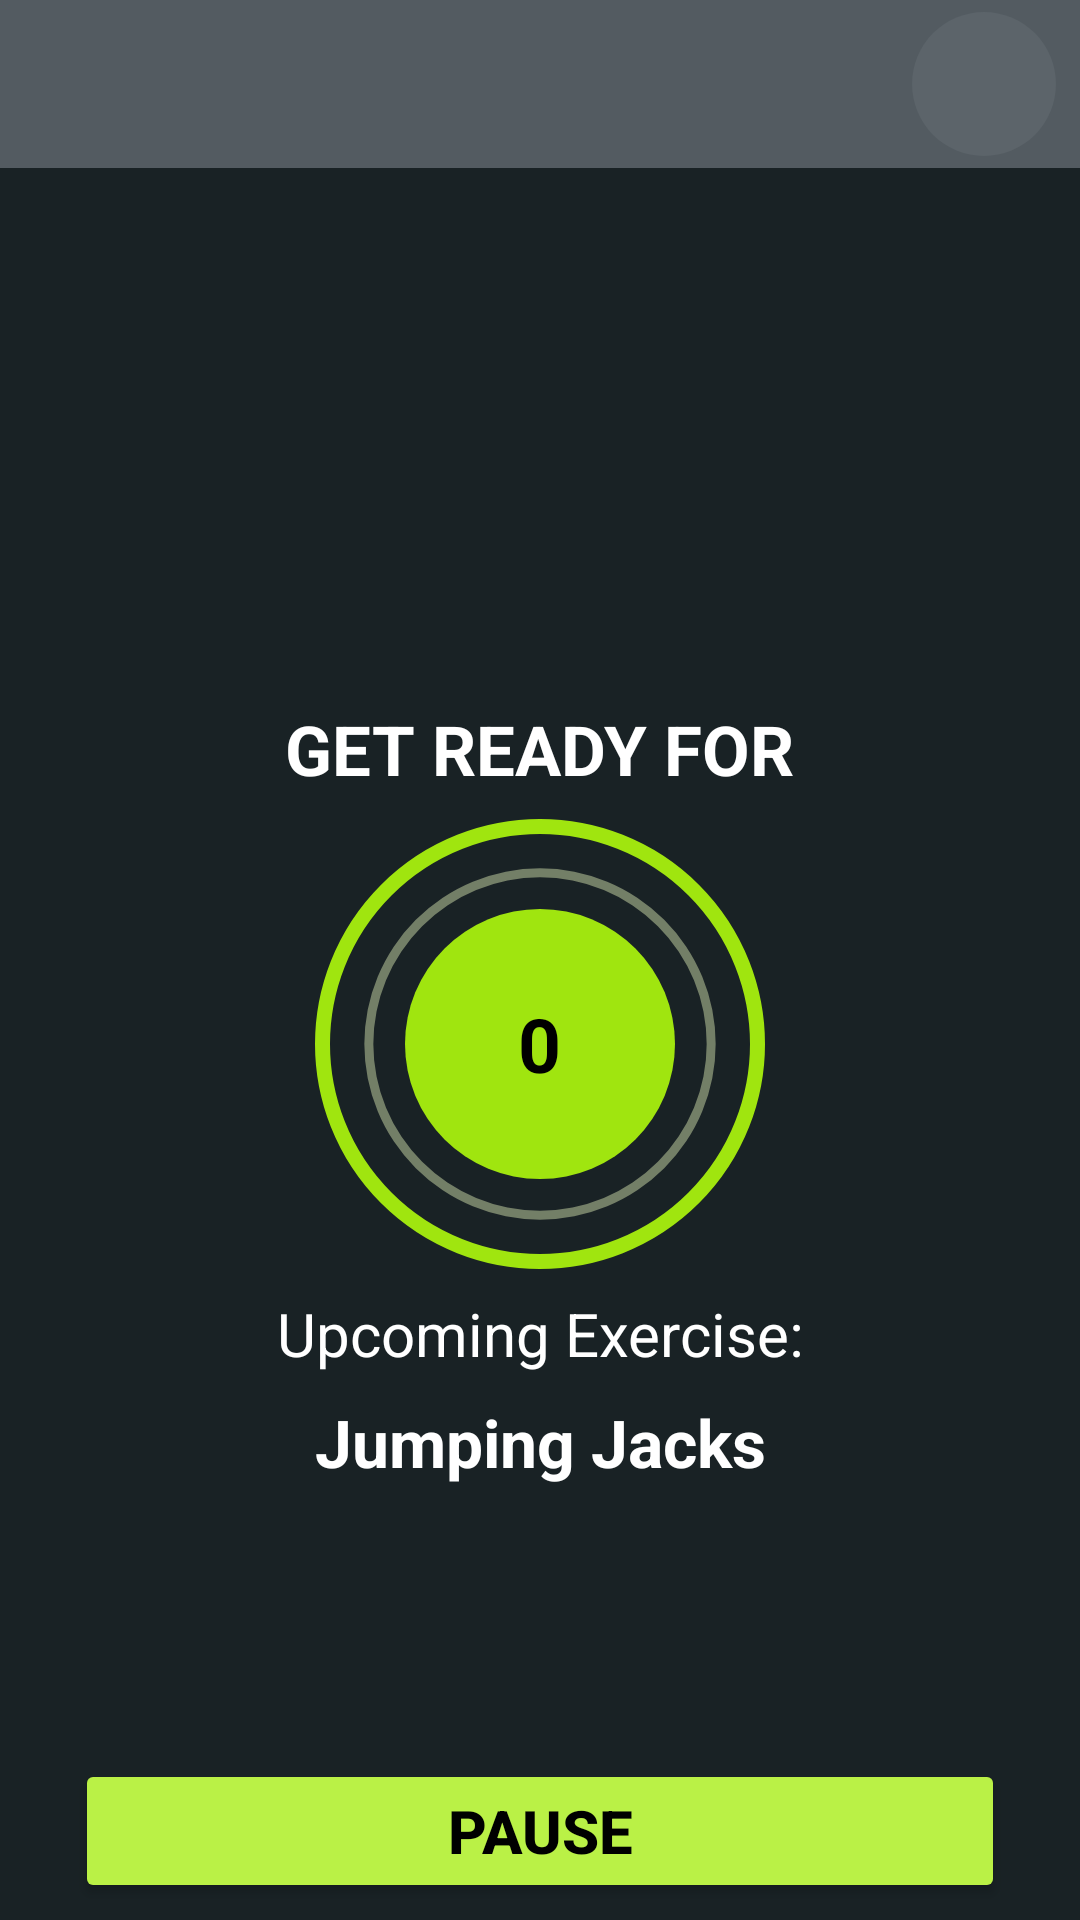

Reconstruct the res/layout file that produces this screen, plus the resources it refers to.
<!-- AndroidManifest.xml: application theme Theme.Need7Minute -->
<!-- res/layout/activity_exercise.xml -->
<?xml version="1.0" encoding="utf-8"?>
<androidx.constraintlayout.widget.ConstraintLayout xmlns:android="http://schemas.android.com/apk/res/android"
    xmlns:app="http://schemas.android.com/apk/res-auto"
    xmlns:tools="http://schemas.android.com/tools"
    android:layout_width="match_parent"
    android:layout_height="match_parent"
    android:background="@color/screen_bg"
    tools:context=".ExerciseActivity"
    android:id="@+id/exAcitvity"
    >

    <androidx.appcompat.widget.Toolbar
        android:id="@+id/tool_bar_excersise"
        android:layout_width="match_parent"
        android:layout_height="?android:attr/actionBarSize"
        android:background="@color/tool_bar_bg"
        android:theme="@style/ToolBarTheme"
        app:layout_constraintTop_toTopOf="parent"
        app:navigationIcon="@drawable/baseline_arrow_back_24"
        app:titleTextColor="@color/white" >
        <ImageView
            android:id="@+id/profile"
            android:layout_width="48dp"
            android:layout_height="48dp"
            android:layout_gravity="end"
            android:layout_marginRight="8dp"
            android:background="@drawable/image_bg"
            />
    </androidx.appcompat.widget.Toolbar>

    <TextView
        android:id="@+id/rest_txt"
        android:layout_width="wrap_content"
        android:layout_height="wrap_content"
        android:layout_marginBottom="8dp"
        android:text="GET READY FOR"
        android:textColor="@color/white"
        android:textSize="23sp"
        android:textStyle="bold"
        app:layout_constraintBottom_toTopOf="@id/restView"
        app:layout_constraintLeft_toLeftOf="parent"
        app:layout_constraintRight_toRightOf="parent" />

    <FrameLayout
        android:id="@+id/restView"
        android:layout_width="150dp"
        android:layout_height="150dp"
        android:background="@drawable/get_ready_btn_mostouter_bg"
        app:layout_constraintBottom_toBottomOf="parent"
        app:layout_constraintLeft_toLeftOf="parent"
        app:layout_constraintRight_toRightOf="parent"
        app:layout_constraintTop_toBottomOf="@id/tool_bar_excersise">
        <ProgressBar
            android:id="@+id/progress_bar"
            android:layout_width="150dp"
            android:layout_height="150dp"
            style="?android:attr/progressBarStyleHorizontal"
            android:layout_gravity="center"
            android:max="10"
            android:progress="0"
            android:rotation="-90"
            android:indeterminate="false"
            android:progressDrawable="@drawable/circular_progress_bar"
            android:background="@drawable/circular_progress_bar_gray"
            />
         <LinearLayout
             android:layout_width="90dp"
             android:layout_height="90dp"
             android:layout_gravity="center"
             android:gravity="center"
             android:background="@drawable/ready_btn_solid_bg"
             >
             <TextView
                 android:id="@+id/timerTxt"
                 android:layout_width="wrap_content"
                 android:layout_height="wrap_content"
                 android:text="0"
                 android:textColor="@color/black"
                 android:textStyle="bold"
                 android:textSize="25sp"
                 />
         </LinearLayout>
    </FrameLayout>
    <ImageView
        android:id="@+id/animationView"
        android:layout_width="match_parent"
        android:layout_height="0dp"
        app:layout_constraintHeight_percent="0.6"
        android:layout_centerHorizontal="true"
        android:scaleType="fitXY"
        android:background="@color/tool_bar_bg"
        android:visibility="invisible"
        app:layout_constraintTop_toBottomOf="@id/tool_bar_excersise"
        app:layout_constraintLeft_toLeftOf="parent"
        app:layout_constraintRight_toRightOf="parent"
        app:layout_constraintBottom_toTopOf="@id/tvExerciseName"
        />
    <TextView
        android:id="@+id/tvExerciseName"
        android:layout_width="wrap_content"
        android:layout_height="wrap_content"
        android:text="Exercise Name"
        android:textColor="@color/white"
        android:textSize="22sp"
        android:textStyle="bold"
        android:visibility="invisible"
        android:layout_marginTop="10dp"
        android:layout_marginBottom="8dp"
        app:layout_constraintLeft_toLeftOf="parent"
        app:layout_constraintRight_toRightOf="parent"
        app:layout_constraintTop_toBottomOf="@id/animationView"
        tools:visibility="visible"
        />
    <TextView
        android:id="@+id/upcomingExlb"
        android:layout_width="wrap_content"
        android:layout_height="wrap_content"
        app:layout_constraintTop_toBottomOf="@id/restView"
        app:layout_constraintLeft_toLeftOf="parent"
        app:layout_constraintRight_toRightOf="parent"
        app:layout_constraintBottom_toTopOf="@id/upex"
        android:text="Upcoming Exercise:"
        android:layout_marginTop="8dp"
        android:textSize="20sp"
        android:textColor="@color/white"
        />
    <TextView
        android:id="@+id/upex"
        android:layout_width="wrap_content"
        android:layout_height="wrap_content"
        app:layout_constraintTop_toBottomOf="@id/upcomingExlb"
        app:layout_constraintLeft_toLeftOf="parent"
        app:layout_constraintRight_toRightOf="parent"
        android:textSize="22sp"
        android:layout_marginTop="8dp"
        android:text="Jumping Jacks"
        android:textColor="@color/white"
        android:textStyle="bold"
        />
    <FrameLayout
        android:id="@+id/exercise_layout"
        android:layout_width="100dp"
        android:layout_height="100dp"
        android:visibility="invisible"
        tools:visibility="visible"
        android:layout_marginTop="8dp"
        android:background="@drawable/get_ready_btn_mostouter_bg"
        app:layout_constraintBottom_toTopOf="@id/animBtn"
        app:layout_constraintLeft_toLeftOf="parent"
        app:layout_constraintRight_toRightOf="parent"
        app:layout_constraintTop_toBottomOf="@id/tvExerciseName">
        <ProgressBar
            android:id="@+id/exercise_progress_bar"
            android:layout_width="100dp"
            android:layout_height="100dp"
            style="?android:attr/progressBarStyleHorizontal"
            android:layout_gravity="center"
            android:max="30"
            android:progress="0"
            android:rotation="-90"
            android:indeterminate="false"
            android:progressDrawable="@drawable/circular_progress_bar"
            android:background="@drawable/circular_progress_bar_gray"
            />
        <LinearLayout
            android:layout_width="40dp"
            android:layout_height="40dp"
            android:layout_gravity="center"
            android:gravity="center"
            android:background="@drawable/ready_btn_solid_bg"
            >
            <TextView
                android:id="@+id/exercise_timerTxt"
                android:layout_width="wrap_content"
                android:layout_height="wrap_content"
                android:text="0"
                android:textColor="@color/black"
                android:textStyle="bold"
                android:textSize="25sp"
                />
        </LinearLayout>
    </FrameLayout>
   <Button
       android:id="@+id/animBtn"
       android:layout_width="match_parent"
       android:layout_height="wrap_content"
       android:layout_marginTop="8dp"
       android:layout_marginBottom="5dp"
       android:layout_marginLeft="25dp"
       android:layout_marginRight="25dp"
       android:text="PAUSE"
       android:textSize="20sp"
       android:textColor="@color/black"
       android:textStyle="bold"
       android:padding="10dp"
       app:layout_constraintTop_toBottomOf="@id/exercise_layout"
       app:layout_constraintLeft_toLeftOf="parent"
       app:layout_constraintRight_toRightOf="parent"
       app:layout_constraintBottom_toTopOf="@id/exercise_status_view"
       android:backgroundTint="@color/sporty_bg"
       />
    <androidx.recyclerview.widget.RecyclerView
        android:id="@+id/exercise_status_view"
        android:layout_width="wrap_content"
        android:layout_height="wrap_content"
        android:layout_margin="5dp"
        tools:listitem="@layout/recycler_item_view"
        app:layout_constraintTop_toBottomOf="@id/animBtn"
        app:layout_constraintBottom_toBottomOf="parent"
        app:layout_constraintLeft_toLeftOf="parent"
        app:layout_constraintRight_toRightOf="parent"
        />
</androidx.constraintlayout.widget.ConstraintLayout>
<!-- res/layout/recycler_item_view.xml (included above) -->
<?xml version="1.0" encoding="utf-8"?>
<TextView xmlns:android="http://schemas.android.com/apk/res/android"
    xmlns:tools="http://schemas.android.com/tools"
    android:id="@+id/tvItem"
    android:layout_width="25dp"
    android:layout_height="25dp"
    android:layout_margin="2dp"
    android:background="@drawable/r_itembg"
    android:gravity="center"
    android:padding="3dp"
    android:text="1"
    android:textColor="@color/black"
    android:textSize="14sp"
    android:textStyle="bold" />
<!-- resources referenced by this layout -->
<resources>
  <color name="black">#FF000000</color>
  <color name="screen_bg">#192225</color>
  <color name="sporty_bg">#baf146</color>
  <color name="tool_bar_bg">#D85E666C</color>
  <color name="white">#FFFFFFFF</color>
  <!-- drawable circular_progress_bar (drawable) -->
  <?xml version="1.0" encoding="utf-8"?>
  <layer-list xmlns:android="http://schemas.android.com/apk/res/android">
      <item>
          <shape
              android:innerRadiusRatio="2.7"
              android:shape="ring"
              android:thicknessRatio="50.0"
              android:useLevel="true">
              <solid android:color="@color/sporty_bg"/>
          </shape>
      </item>
  </layer-list>
  <!-- drawable circular_progress_bar_gray (drawable) -->
  <?xml version="1.0" encoding="utf-8"?>
  <layer-list xmlns:android="http://schemas.android.com/apk/res/android">
      <item>
          <shape
              android:innerRadiusRatio="2.7"
              android:shape="ring"
              android:thicknessRatio="50.0"
              android:useLevel="false">
              <solid android:color="@color/pg_gray" />
          </shape>
      </item>
  </layer-list>
  <!-- drawable get_ready_btn_mostouter_bg (drawable) -->
  <?xml version="1.0" encoding="utf-8"?>
  <shape xmlns:android="http://schemas.android.com/apk/res/android"
      android:shape="oval">
      <solid android:color="@color/screen_bg" />
      <stroke
          android:width="5dp"
          android:color="@color/sporty_bg_light_gray" />
  </shape>
  <!-- drawable image_bg (drawable) -->
  <?xml version="1.0" encoding="utf-8"?>
  <shape xmlns:android="http://schemas.android.com/apk/res/android"
      android:shape="oval">
  
      <solid android:color="@color/tool_bar_bg" />
  </shape>
  <!-- drawable ready_btn_solid_bg (drawable) -->
  <?xml version="1.0" encoding="utf-8"?>
  <shape xmlns:android="http://schemas.android.com/apk/res/android"
      android:shape="oval"
      >
    <solid android:color="@color/sporty_bg_light_gray"/>
  </shape>
  <style name="ToolBarTheme" parent="@style/ThemeOverlay.AppCompat">
          <item name="colorControlNormal">@color/tool_bar_bg</item>
      </style>
  <style name="Theme.Need7Minute" parent="Theme.MaterialComponents.DayNight.NoActionBar">
          
          <item name="colorPrimary">@color/purple_500</item>
          <item name="colorPrimaryVariant">@color/purple_700</item>
          <item name="colorOnPrimary">@color/tool_bar_bg</item>
          
          <item name="colorSecondary">@color/teal_200</item>
          <item name="colorSecondaryVariant">@color/teal_700</item>
          <item name="colorOnSecondary">@color/black</item>
          
          <item name="android:statusBarColor" tools:targetApi="21">@color/tool_bar_bg</item>
          
      </style>
  <color name="pg_gray">#80cddbaa</color>
  <color name="sporty_bg_light_gray">#a0e50f</color>
  <color name="purple_500">#FF6200EE</color>
  <color name="purple_700">#FF3700B3</color>
  <color name="teal_200">#FF03DAC5</color>
  <color name="teal_700">#FF018786</color>
</resources>
